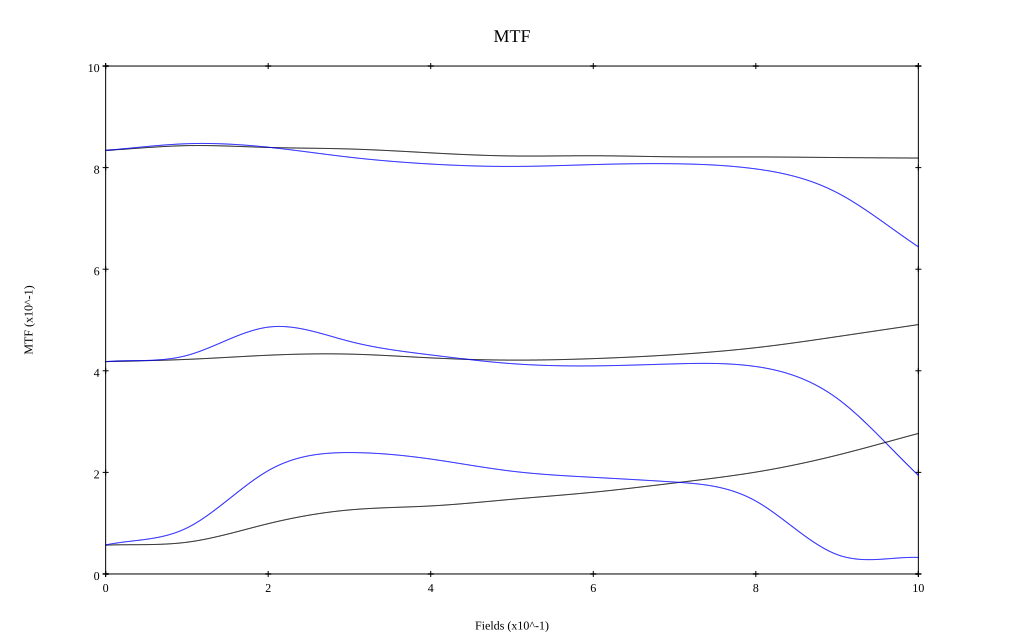

The data file committed next to this chart (first rows):
, 0, 0.1, 0.2, 0.3, 0.4, 0.5, 0.6, 0.7, 0.8, 0.9, 1
10 sag, 0.834, 0.843, 0.84, 0.837, 0.829, 0.823, 0.823, 0.821, 0.821, 0.82, 0.819
10 tan, 0.834, 0.847, 0.84, 0.821, 0.807, 0.802, 0.806, 0.808, 0.797, 0.751, 0.644
30 sag, 0.418, 0.422, 0.431, 0.433, 0.425, 0.421, 0.424, 0.432, 0.446, 0.467, 0.491
30 tan, 0.418, 0.43, 0.486, 0.458, 0.431, 0.414, 0.41, 0.414, 0.408, 0.346, 0.194
50 sag, 0.057, 0.062, 0.099, 0.126, 0.134, 0.147, 0.161, 0.179, 0.201, 0.234, 0.277
50 tan, 0.057, 0.091, 0.203, 0.239, 0.226, 0.202, 0.19, 0.181, 0.144, 0.038, 0.033
